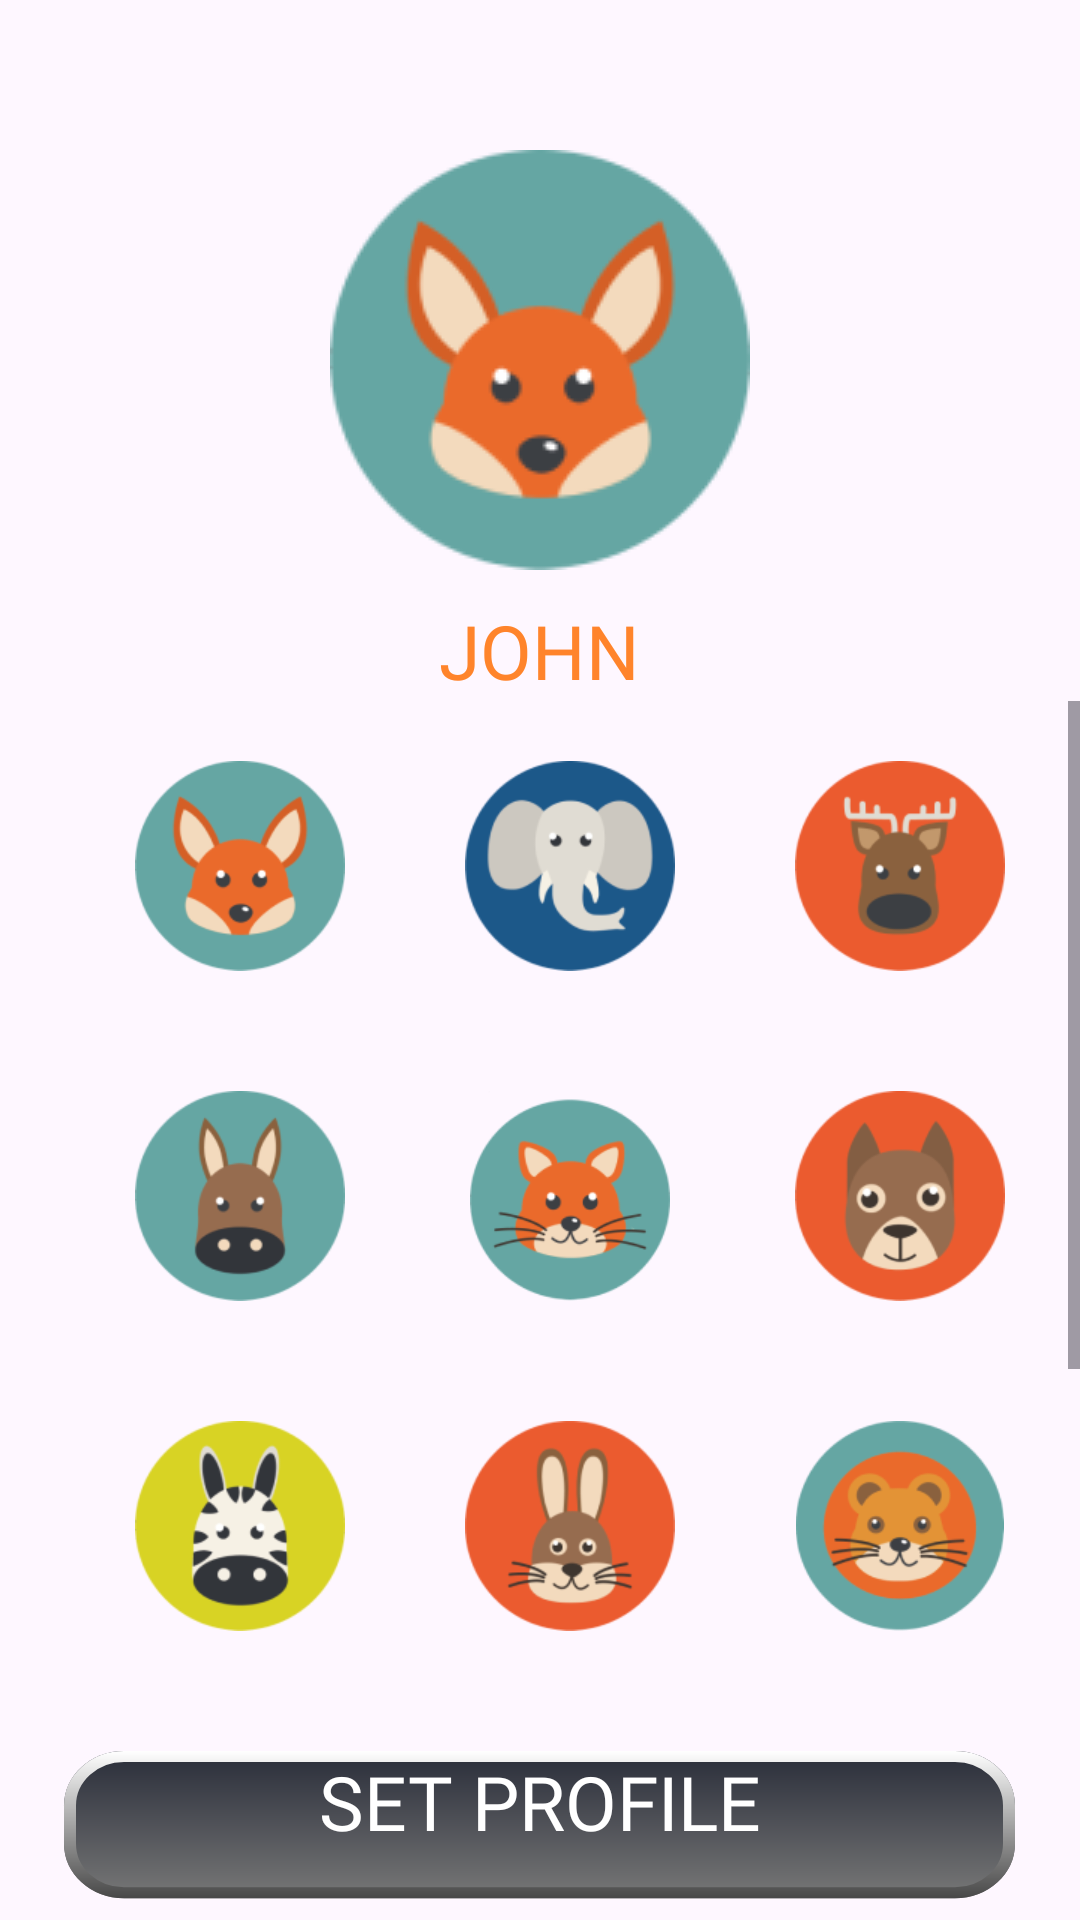

Reconstruct the res/layout file that produces this screen, plus the resources it refers to.
<!-- AndroidManifest.xml: application theme Theme.BrainAdorn -->
<!-- res/layout/activity_second_page.xml -->
<?xml version="1.0" encoding="utf-8"?>
<RelativeLayout xmlns:android="http://schemas.android.com/apk/res/android"

    xmlns:tools="http://schemas.android.com/tools"
    android:layout_width="match_parent"
    android:layout_height="match_parent"
    tools:context=".SecondPageActivity"
    android:background="@drawable/background">

    <ImageView
        android:id="@+id/dpPic"
        android:layout_width="wrap_content"
        android:layout_height="wrap_content"
        android:layout_alignParentTop="true"
        android:layout_centerHorizontal="true"
        android:layout_marginTop="50dp"
        android:background="@drawable/img1" />

    <TextView
        android:id="@+id/dpName"
        android:layout_width="wrap_content"
        android:layout_height="wrap_content"
        android:layout_below="@id/dpPic"
        android:layout_centerHorizontal="true"
        android:fontFamily="@font/comix_loud"
        android:text="JOHN"
        android:layout_marginTop="10dp"
        android:textColor="#FF842B"
        android:textSize="25sp" />

    <ScrollView
        android:id="@+id/dpScroll"
        android:layout_width="match_parent"
        android:layout_height="350dp"
        android:layout_below="@id/dpName"
        >
        <LinearLayout
            android:layout_width="match_parent"
            android:layout_height="wrap_content"
            android:orientation="vertical"
            >
            <LinearLayout
                android:layout_width="match_parent"
                android:layout_height="wrap_content"
                android:orientation="horizontal"
                android:gravity="center"
                android:padding="20dp">
                <ImageView
                    android:id="@+id/img1"
                    android:layout_width="70dp"
                    android:layout_height="70dp"
                    android:src="@drawable/img1"
                    android:layout_marginLeft="20dp"
                    android:foreground="?attr/selectableItemBackground"
                    android:clickable="true"
                    android:focusable="true"
                    android:longClickable="true"/>

                <ImageView
                    android:id="@+id/img2"
                    android:layout_width="70dp"
                    android:layout_height="70dp"
                    android:src="@drawable/img2"
                    android:layout_marginLeft="40dp"
                    android:foreground="?attr/selectableItemBackground"
                    android:clickable="true"
                    android:focusable="true"
                    android:longClickable="true"/>

                <ImageView
                    android:id="@+id/img3"
                    android:layout_width="70dp"
                    android:layout_height="70dp"
                    android:src="@drawable/img3"
                    android:layout_marginLeft="40dp"
                    android:foreground="?attr/selectableItemBackground"
                    android:clickable="true"
                    android:focusable="true"
                    android:longClickable="true"/>

            </LinearLayout>

            <LinearLayout
                android:layout_width="match_parent"
                android:layout_height="wrap_content"
                android:orientation="horizontal"
                android:gravity="center"
                android:padding="20dp">
                <ImageView
                    android:id="@+id/img4"
                    android:layout_width="70dp"
                    android:layout_height="70dp"
                    android:src="@drawable/img4"
                    android:layout_marginLeft="20dp"
                    android:foreground="?attr/selectableItemBackground"
                    android:clickable="true"
                    android:focusable="true"
                    android:longClickable="true"/>

                <ImageView
                    android:id="@+id/img5"
                    android:layout_width="70dp"
                    android:layout_height="70dp"
                    android:src="@drawable/img5"
                    android:layout_marginLeft="40dp"
                    android:foreground="?attr/selectableItemBackground"
                    android:clickable="true"
                    android:focusable="true"
                    android:longClickable="true"/>

                <ImageView
                    android:id="@+id/img6"
                    android:layout_width="70dp"
                    android:layout_height="70dp"
                    android:src="@drawable/img6"
                    android:layout_marginLeft="40dp"
                    android:foreground="?attr/selectableItemBackground"
                    android:clickable="true"
                    android:focusable="true"
                    android:longClickable="true"/>

            </LinearLayout>

            <LinearLayout
                android:layout_width="match_parent"
                android:layout_height="wrap_content"
                android:orientation="horizontal"
                android:gravity="center"
                android:padding="20dp">
                <ImageView
                    android:id="@+id/img7"
                    android:layout_width="70dp"
                    android:layout_height="70dp"
                    android:src="@drawable/img7"
                    android:layout_marginLeft="20dp"
                    android:foreground="?attr/selectableItemBackground"
                    android:clickable="true"
                    android:focusable="true"
                    android:longClickable="true"/>

                <ImageView
                    android:id="@+id/img8"
                    android:layout_width="70dp"
                    android:layout_height="70dp"
                    android:src="@drawable/img8"
                    android:layout_marginLeft="40dp"
                    android:foreground="?attr/selectableItemBackground"
                    android:clickable="true"
                    android:focusable="true"
                    android:longClickable="true"/>

                <ImageView
                    android:id="@+id/img9"
                    android:layout_width="70dp"
                    android:layout_height="70dp"
                    android:src="@drawable/img9"
                    android:layout_marginLeft="40dp"
                    android:foreground="?attr/selectableItemBackground"
                    android:clickable="true"
                    android:focusable="true"
                    android:longClickable="true"/>

            </LinearLayout>

            <LinearLayout
                android:layout_width="match_parent"
                android:layout_height="wrap_content"
                android:orientation="horizontal"
                android:gravity="center"
                android:padding="20dp">
                <ImageView
                    android:id="@+id/img10"
                    android:layout_width="70dp"
                    android:layout_height="70dp"
                    android:src="@drawable/img10"
                    android:layout_marginLeft="20dp"
                    android:foreground="?attr/selectableItemBackground"
                    android:clickable="true"
                    android:focusable="true"
                    android:longClickable="true"/>

                <ImageView
                    android:id="@+id/img11"
                    android:layout_width="70dp"
                    android:layout_height="70dp"
                    android:src="@drawable/img11"
                    android:layout_marginLeft="40dp"
                    android:foreground="?attr/selectableItemBackground"
                    android:clickable="true"
                    android:focusable="true"
                    android:longClickable="true"/>

                <ImageView
                    android:id="@+id/img12"
                    android:layout_width="70dp"
                    android:layout_height="70dp"
                    android:src="@drawable/img12"
                    android:layout_marginLeft="40dp"
                    android:foreground="?attr/selectableItemBackground"
                    android:clickable="true"
                    android:focusable="true"
                    android:longClickable="true"/>

            </LinearLayout>

            <LinearLayout
                android:layout_width="match_parent"
                android:layout_height="wrap_content"
                android:orientation="horizontal"
                android:gravity="center"
                android:padding="20dp">
                <ImageView
                    android:id="@+id/img13"
                    android:layout_width="70dp"
                    android:layout_height="70dp"
                    android:src="@drawable/img13"
                    android:layout_marginLeft="20dp"
                    android:foreground="?attr/selectableItemBackground"
                    android:clickable="true"
                    android:focusable="true"
                    android:longClickable="true"/>

                <ImageView
                    android:id="@+id/img14"
                    android:layout_width="70dp"
                    android:layout_height="70dp"
                    android:src="@drawable/img14"
                    android:layout_marginLeft="40dp"
                    android:foreground="?attr/selectableItemBackground"
                    android:clickable="true"
                    android:focusable="true"
                    android:longClickable="true"/>

                <ImageView
                    android:id="@+id/img15"
                    android:layout_width="70dp"
                    android:layout_height="70dp"
                    android:src="@drawable/img15"
                    android:layout_marginLeft="40dp"
                    android:foreground="?attr/selectableItemBackground"
                    android:clickable="true"
                    android:focusable="true"
                    android:longClickable="true"/>

            </LinearLayout>

        </LinearLayout>

    </ScrollView>

    <TextView
        android:id="@+id/setProfile"
        android:text="SET PROFILE"
        android:textColor="#ffffff"
        android:textSize="25sp"
        android:fontFamily="@font/bungee_regular"
        android:layout_width="325dp"
        android:layout_height="62dp"
        android:gravity="center_horizontal"
        android:shadowColor="#ADADAD"
        android:background="@drawable/anim_onpress_btn"
        android:layout_centerHorizontal="true"
        android:layout_below="@id/dpScroll"
        android:clickable="true"
        android:focusable="true"
        android:longClickable="true"
        />


</RelativeLayout>
<!-- resources referenced by this layout -->
<resources>
  <!-- drawable anim_onpress_btn: vector/xml drawable (drawable, 4346 chars, omitted) -->
  <!-- drawable img1: png bitmap (drawable, 8101 bytes) -->
  <!-- drawable img10: png bitmap (drawable, 8385 bytes) -->
  <!-- drawable img11: png bitmap (drawable, 8792 bytes) -->
  <!-- drawable img12: png bitmap (drawable, 7147 bytes) -->
  <!-- drawable img13: png bitmap (drawable, 8334 bytes) -->
  <!-- drawable img14: png bitmap (drawable, 8273 bytes) -->
  <!-- drawable img15: png bitmap (drawable, 8874 bytes) -->
  <!-- drawable img2: png bitmap (drawable, 7163 bytes) -->
  <!-- drawable img3: png bitmap (drawable, 7316 bytes) -->
  <!-- drawable img4: png bitmap (drawable, 7403 bytes) -->
  <!-- drawable img5: png bitmap (drawable, 9479 bytes) -->
  <!-- drawable img6: png bitmap (drawable, 7724 bytes) -->
  <!-- drawable img7: png bitmap (drawable, 8423 bytes) -->
  <!-- drawable img8: png bitmap (drawable, 9269 bytes) -->
  <!-- drawable img9: png bitmap (drawable, 10257 bytes) -->
  <style name="Theme.BrainAdorn" parent="Base.Theme.BrainAdorn" />
  <style name="Base.Theme.BrainAdorn" parent="Theme.Material3.DayNight.NoActionBar">
          
          
      </style>
</resources>
